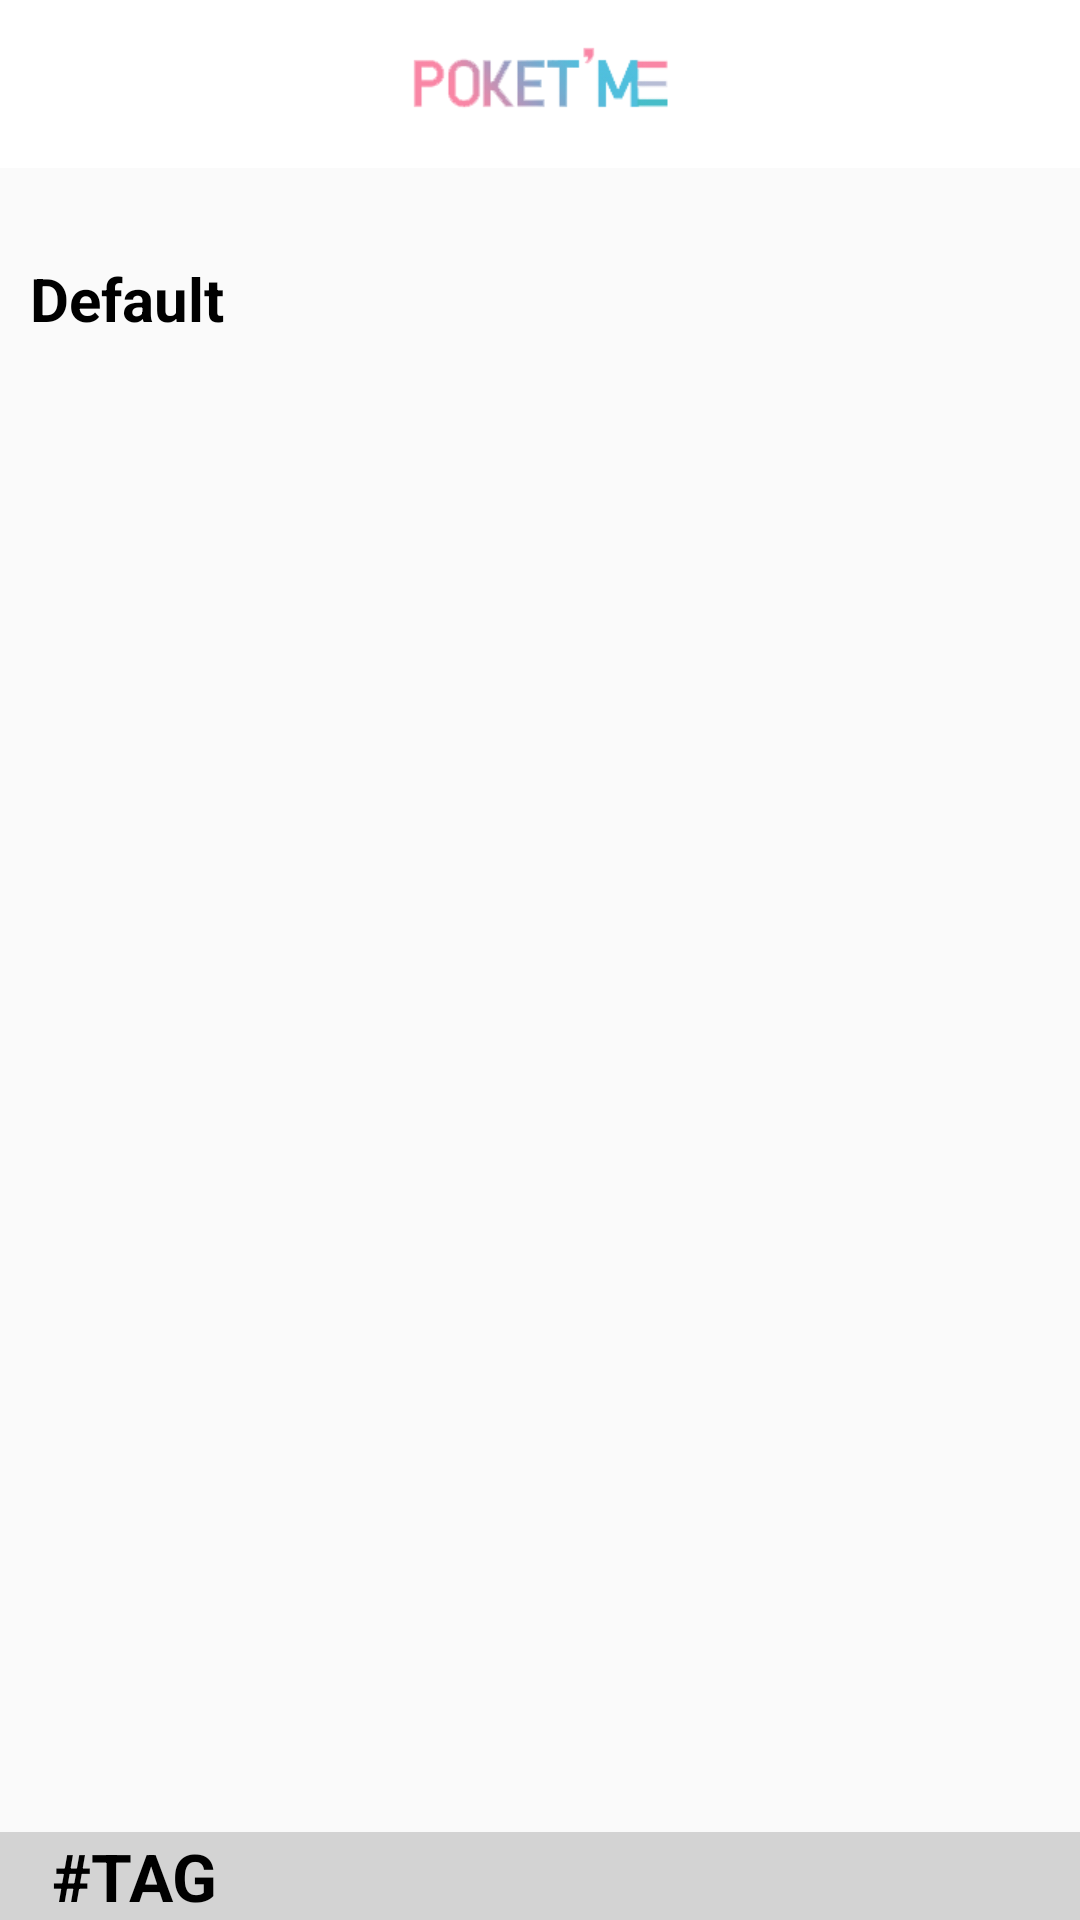

Write the Android layout XML for this screen, with the resource values it uses.
<!-- AndroidManifest.xml: application theme AppTheme -->
<!-- res/layout/app_bar_main.xml -->
<?xml version="1.0" encoding="utf-8"?>
<android.support.design.widget.CoordinatorLayout xmlns:android="http://schemas.android.com/apk/res/android"
    xmlns:app="http://schemas.android.com/apk/res-auto"
    xmlns:tools="http://schemas.android.com/tools"
    android:layout_width="match_parent"
    android:layout_height="match_parent"
    tools:context=".MainActivity">

    <android.support.design.widget.AppBarLayout
        android:layout_width="match_parent"
        android:layout_height="wrap_content"
        app:elevation="0dp"
        android:theme="@style/AppTheme.AppBarOverlay">

        <android.support.v7.widget.Toolbar
            android:id="@+id/toolbar"
            android:layout_width="match_parent"
            android:layout_height="?attr/actionBarSize"
            android:background="?attr/colorPrimary"
            app:popupTheme="@style/AppTheme.PopupOverlay">

            <FrameLayout
                android:layout_width="wrap_content"
                android:layout_height="wrap_content"
                android:layout_gravity="center">
                <ImageView
                    android:id="@+id/iv_main_logo"
                    android:layout_width="wrap_content"
                    android:layout_height="wrap_content"
                    android:layout_gravity="center"
                    android:background="@drawable/main_logo"/>
            </FrameLayout>


        </android.support.v7.widget.Toolbar>

    </android.support.design.widget.AppBarLayout>

    <include layout="@layout/content_main" />

    <android.support.design.widget.FloatingActionButton
        android:visibility="gone"
        android:id="@+id/fab"
        android:layout_width="wrap_content"
        android:layout_height="wrap_content"
        android:layout_gravity="bottom|end"
        android:layout_margin="@dimen/fab_margin"
        app:srcCompat="@android:drawable/ic_dialog_email" />

</android.support.design.widget.CoordinatorLayout>
<!-- res/layout/content_main.xml (included above) -->
<?xml version="1.0" encoding="utf-8"?>
<LinearLayout
    android:orientation="vertical"
    xmlns:android="http://schemas.android.com/apk/res/android"
    xmlns:app="http://schemas.android.com/apk/res-auto"
    xmlns:tools="http://schemas.android.com/tools"
    android:layout_width="match_parent"
    android:layout_height="match_parent"
    app:layout_behavior="@string/appbar_scrolling_view_behavior"
    tools:context=".MainActivity"
    tools:showIn="@layout/app_bar_main">

    <LinearLayout
        android:orientation="vertical"
        android:layout_width="match_parent"
        android:layout_height="match_parent">

        <LinearLayout
            android:id="@+id/btn_single_show"
            android:layout_margin="10dp"
            android:orientation="horizontal"
            android:layout_width="match_parent"
            android:layout_height="wrap_content">

            <ImageView
                android:layout_width="wrap_content"
                android:layout_height="wrap_content"
                android:src="@mipmap/ic_launcher"/>

        </LinearLayout>

        <LinearLayout
            android:layout_margin="10dp"
            android:orientation="horizontal"
            android:layout_width="match_parent"
            android:layout_height="wrap_content">
            <TextView
                android:layout_width="wrap_content"
                android:layout_height="wrap_content"
                android:text="@string/txt_default"
                android:textSize="@dimen/text_vbb"
                android:textStyle="bold"
                android:textColor="@color/colorBlack"/>
        </LinearLayout>


        <ImageView
            android:id="@+id/iv_image"
            android:layout_width="wrap_content"
            android:layout_height="wrap_content"
            android:layout_below="@id/btn_single_show"
            android:layout_centerInParent="true"
            android:layout_marginTop="@dimen/activity_vertical_margin" />

        <HorizontalScrollView
            android:id="@+id/hori_scroll_view"
            android:layout_width="match_parent"
            android:layout_height="wrap_content"
            android:fillViewport="false"
            android:foregroundGravity="left">
            <LinearLayout
                android:id="@+id/selected_photos_container"
                android:layout_width="match_parent"
                android:layout_height="wrap_content"
                android:layout_gravity="left"
                android:animateLayoutChanges="true"
                android:gravity="left"
                android:orientation="horizontal"
                android:visibility="visible">


                
            </LinearLayout>
        </HorizontalScrollView>


        <LinearLayout
            android:id="@+id/layout_action_pic"
            android:orientation="vertical"
            android:gravity="bottom"
            android:layout_width="match_parent"
            android:layout_height="0dp"
            android:layout_weight="1">
                <include
                    android:id="@+id/layout_bar_bottom"
                    android:layout_width="match_parent"
                    android:layout_height="wrap_content"
                    layout="@layout/layout_bar_bottom" />
        </LinearLayout>

    </LinearLayout>

</LinearLayout>
<!-- res/layout/layout_bar_bottom.xml (included above) -->
<?xml version="1.0" encoding="utf-8"?>
<LinearLayout xmlns:android="http://schemas.android.com/apk/res/android"
    android:orientation="horizontal"
    android:layout_width="match_parent"
    android:layout_height="wrap_content">
    <LinearLayout
        android:orientation="horizontal"
        android:layout_width="match_parent"
        android:layout_height="wrap_content"
        android:background="#d3d3d3"
        android:gravity="center">

        <LinearLayout
            android:gravity="center"
            android:layout_width="0dp"
            android:layout_weight="1"
            android:layout_height="wrap_content">
            <TextView
                android:id="@+id/tv_ma_com_remain"
                android:layout_width="wrap_content"
                android:layout_height="wrap_content"
                android:text="@string/txt_bar_bottom01"
                android:textStyle="bold"
                android:textSize="@dimen/text_vbs"
                android:textColor="@color/colorBlack"/>
        </LinearLayout>

        <LinearLayout
            android:gravity="center"
            android:layout_width="0dp"
            android:layout_weight="1"
            android:layout_height="wrap_content">
            <ImageView
                android:layout_width="wrap_content"
                android:layout_height="wrap_content"
                android:src="@mipmap/ic_launcher"/>
        </LinearLayout>

        <LinearLayout
            android:gravity="center"
            android:layout_width="0dp"
            android:layout_weight="1"
            android:layout_height="wrap_content">
            <ImageView
                android:layout_width="wrap_content"
                android:layout_height="wrap_content"
                android:src="@mipmap/ic_launcher"/>
        </LinearLayout>

        <LinearLayout
            android:gravity="center"
            android:layout_width="0dp"
            android:layout_weight="1"
            android:layout_height="wrap_content">
            <ImageView
                android:layout_width="wrap_content"
                android:layout_height="wrap_content"
                android:src="@mipmap/ic_launcher"/>
        </LinearLayout>

    </LinearLayout>


</LinearLayout>
<!-- resources referenced by this layout -->
<resources>
  <color name="colorBlack">#000000</color>
  <dimen name="activity_vertical_margin">16dp</dimen>
  <dimen name="fab_margin">16dp</dimen>
  <dimen name="text_vbb">20sp</dimen>
  <dimen name="text_vbs">22sp</dimen>
  <!-- drawable main_logo: png bitmap (drawable-xhdpi, 7564 bytes) -->
  <string name="txt_bar_bottom01">"#TAG"</string>
  <string name="txt_default">"Default"</string>
  <style name="AppTheme.AppBarOverlay" parent="ThemeOverlay.AppCompat.Dark.ActionBar" />
  <style name="AppTheme.PopupOverlay" parent="ThemeOverlay.AppCompat.Light" />
  <style name="AppTheme" parent="Theme.AppCompat.Light.DarkActionBar">
          
          <item name="colorPrimary">@color/colorPrimary</item>
          <item name="colorPrimaryDark">@color/colorPrimaryDark</item>
          <item name="colorAccent">@color/colorAccent</item>
      </style>
  <color name="colorPrimary">#ffffff</color>
  <color name="colorPrimaryDark">#e2e6e9</color>
  <color name="colorAccent">#D81B60</color>
</resources>
